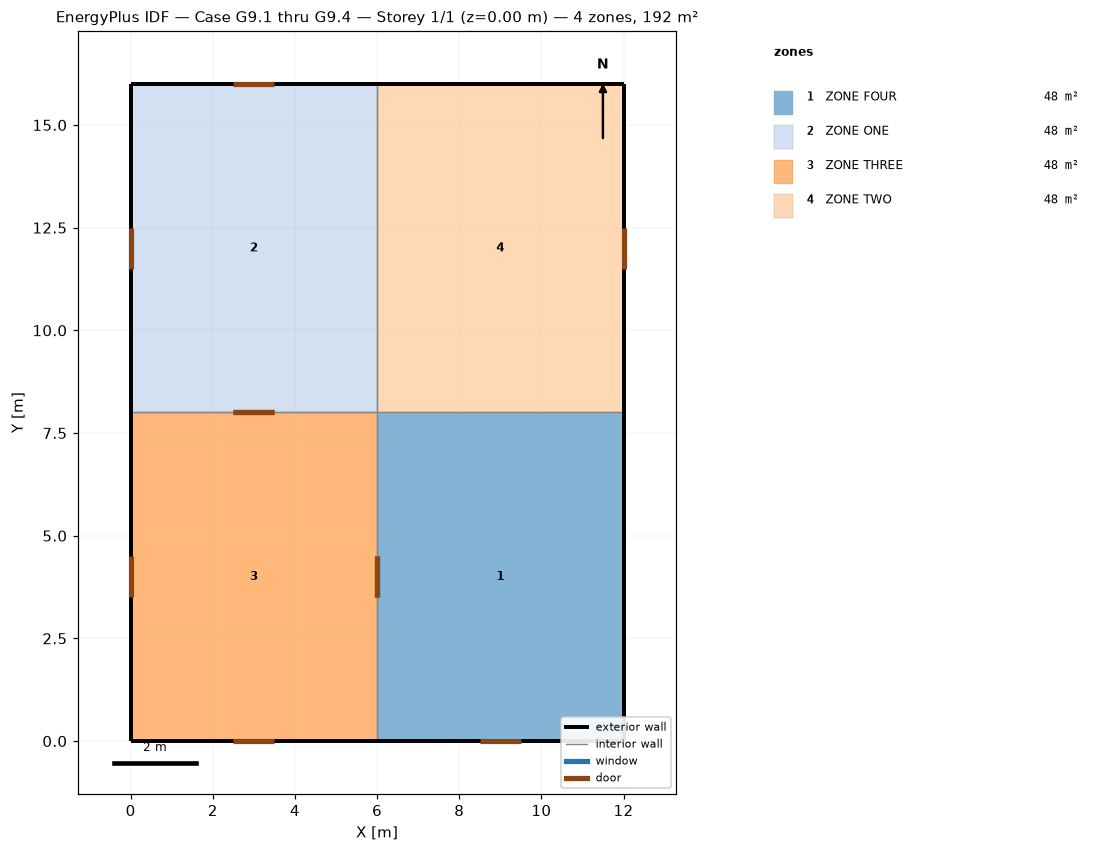
=== STOREY PLAN SPEC (per zone: floor XY polygon, exterior-wall plan segments, windows/doors) ===
zone 1: ZONE FOUR  (48.0 m²)
  floor: (6.00, 0.00) (6.00, 8.00) (12.00, 8.00) (12.00, 0.00)
  exterior wall: (12.00, 0.00) – (12.00, 8.00)  [8.0 m]
  exterior wall: (6.00, 0.00) – (12.00, 0.00)  [6.0 m]
    door: (8.50, 0.00) – (9.50, 0.00)  [2.0 m²]
  interior walls: 2
zone 2: ZONE ONE  (48.0 m²)
  floor: (0.00, 8.00) (0.00, 16.00) (6.00, 16.00) (6.00, 8.00)
  exterior wall: (6.00, 16.00) – (0.00, 16.00)  [6.0 m]
    door: (3.50, 16.00) – (2.50, 16.00)  [2.0 m²]
  exterior wall: (0.00, 16.00) – (0.00, 8.00)  [8.0 m]
    door: (0.00, 12.50) – (0.00, 11.50)  [2.0 m²]
  interior walls: 2
zone 3: ZONE THREE  (48.0 m²)
  floor: (0.00, 0.00) (0.00, 8.00) (6.00, 8.00) (6.00, 0.00)
  exterior wall: (0.00, 0.00) – (6.00, 0.00)  [6.0 m]
    door: (2.50, 0.00) – (3.50, 0.00)  [2.0 m²]
  exterior wall: (0.00, 8.00) – (0.00, 0.00)  [8.0 m]
    door: (0.00, 4.50) – (0.00, 3.50)  [2.0 m²]
  interior walls: 2
zone 4: ZONE TWO  (48.0 m²)
  floor: (6.00, 8.00) (6.00, 16.00) (12.00, 16.00) (12.00, 8.00)
  exterior wall: (12.00, 16.00) – (6.00, 16.00)  [6.0 m]
  exterior wall: (12.00, 8.00) – (12.00, 16.00)  [8.0 m]
    door: (12.00, 11.50) – (12.00, 12.50)  [2.0 m²]
  interior walls: 2

=== DERIVED (storey summary) ===
Building: Case G9.1 thru G9.4
Storey: 1 of 1  (floor level z = 0.00 m)
Storey gross floor area: 192.0 m²
Zones on this storey: 4
  - ZONE FOUR: floor 48.0 m²; exterior wall 14.0 m (84.0 m²); WWR 0.0%; 1 door(s)
  - ZONE ONE: floor 48.0 m²; exterior wall 14.0 m (84.0 m²); WWR 0.0%; 2 door(s)
  - ZONE THREE: floor 48.0 m²; exterior wall 14.0 m (84.0 m²); WWR 0.0%; 2 door(s)
  - ZONE TWO: floor 48.0 m²; exterior wall 14.0 m (84.0 m²); WWR 0.0%; 1 door(s)
Zone adjacency (shared interzone walls):
  - ZONE FOUR ↔ ZONE THREE
  - ZONE FOUR ↔ ZONE TWO
  - ZONE ONE ↔ ZONE THREE
  - ZONE ONE ↔ ZONE TWO